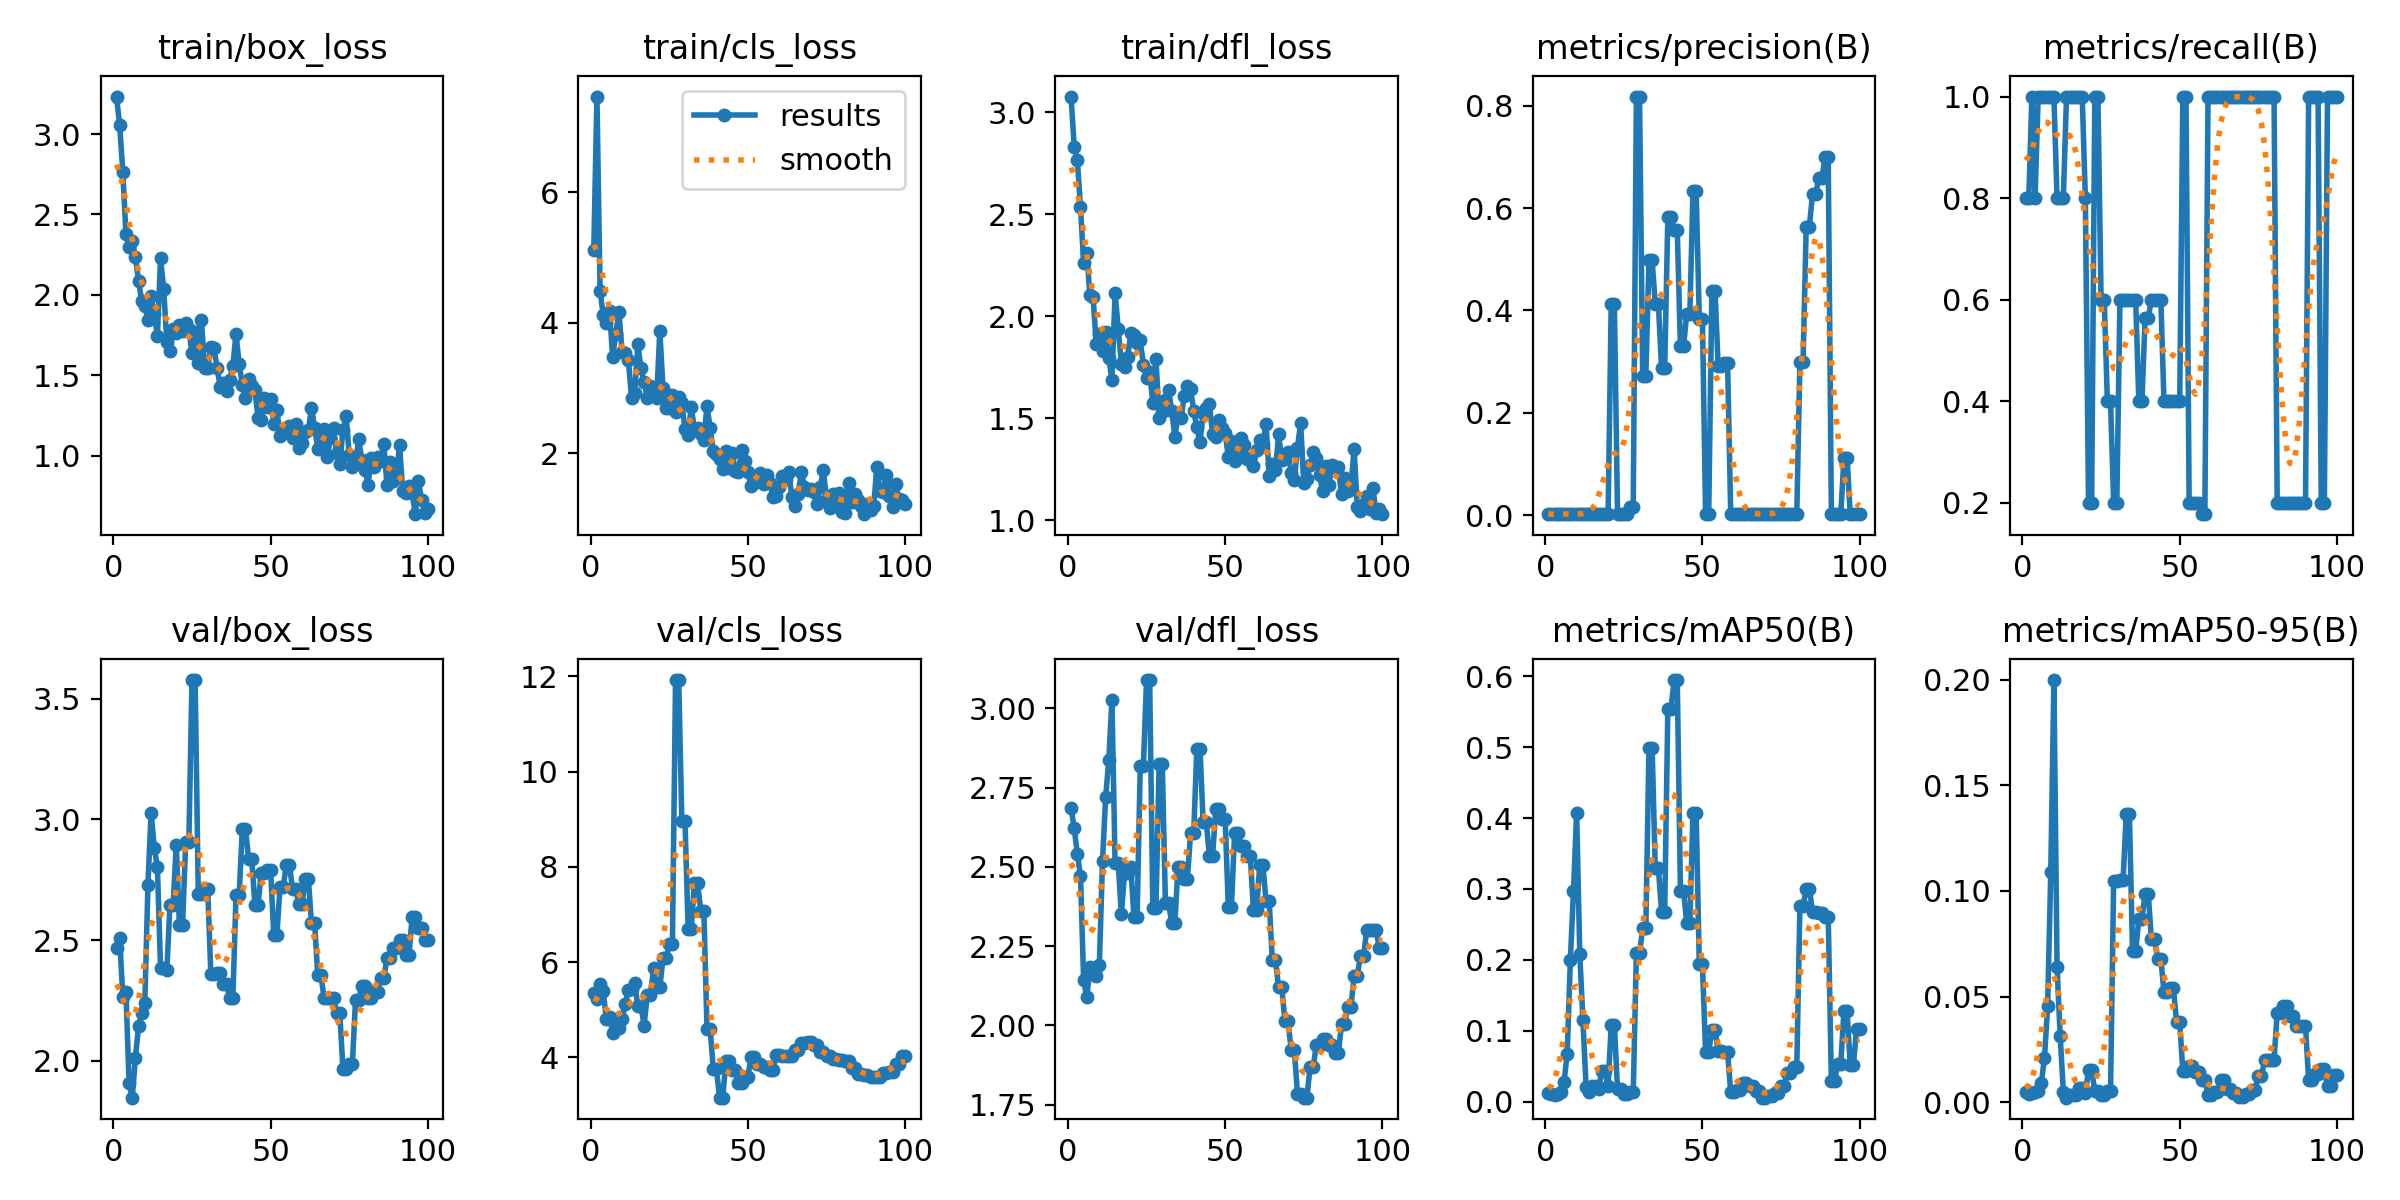

Source data for this figure (header and first rows):
epoch, time, train/box_loss, train/cls_loss, train/dfl_loss, metrics/precision(B), metrics/recall(B), metrics/mAP50(B), metrics/mAP50-95(B), val/box_loss, val/cls_loss, val/dfl_loss, lr/pg0, lr/pg1, lr/pg2
1, 19.13, 3.233, 5.125, 3.078, 0.0019, 0.8, 0.01283, 0.0049, 2.467, 5.345, 2.685, 6e-05, 6e-05, 6e-05
2, 32.81, 3.055, 7.47, 2.832, 0.0019, 0.8, 0.0106, 0.00404, 2.51, 5.219, 2.622, 0.0001386, 0.0001386, 0.0001386
3, 45.85, 2.767, 4.487, 2.767, 0.00238, 1, 0.01032, 0.00414, 2.266, 5.546, 2.54, 0.0002156, 0.0002156, 0.0002156
4, 59.51, 2.379, 4.125, 2.535, 0.0019, 0.8, 0.01126, 0.00479, 2.284, 5.392, 2.471, 0.0002911, 0.0002911, 0.0002911
5, 72.91, 2.297, 4, 2.263, 0.00238, 1, 0.01423, 0.00528, 1.909, 4.799, 2.142, 0.000365, 0.000365, 0.000365
6, 86.09, 2.337, 4.187, 2.31, 0.00238, 1, 0.02745, 0.0092, 1.847, 4.839, 2.088, 0.0004372, 0.0004372, 0.0004372
7, 99.08, 2.235, 3.479, 2.103, 0.00238, 1, 0.06792, 0.0209, 2.01, 4.519, 2.184, 0.0005079, 0.0005079, 0.0005079
8, 112.4, 2.088, 3.832, 2.096, 0.00238, 1, 0.1995, 0.04547, 2.142, 4.616, 2.165, 0.000577, 0.000577, 0.000577
9, 127.2, 1.964, 4.161, 1.865, 0.00238, 1, 0.2969, 0.1088, 2.197, 4.61, 2.156, 0.0006446, 0.0006446, 0.0006446
10, 141.2, 1.932, 3.553, 1.912, 0.00238, 1, 0.4071, 0.1999, 2.238, 4.8, 2.192, 0.0007105, 0.0007105, 0.0007105
11, 159.4, 1.845, 3.542, 1.832, 0.0019, 0.8, 0.2079, 0.06402, 2.729, 5.121, 2.519, 0.0007749, 0.0007749, 0.0007749
12, 176.1, 1.991, 3.429, 1.925, 0.0019, 0.8, 0.1151, 0.03118, 3.028, 5.416, 2.719, 0.0008376, 0.0008376, 0.0008376
13, 191.3, 1.881, 2.851, 1.795, 0.0019, 0.8, 0.02147, 0.00483, 2.883, 5.44, 2.838, 0.0008988, 0.0008988, 0.0008988
14, 204.8, 1.745, 2.931, 1.687, 0.00238, 1, 0.01342, 0.00211, 2.803, 5.561, 3.025, 0.0009584, 0.0009584, 0.0009584
15, 218.3, 2.227, 3.67, 2.116, 0.00238, 1, 0.0217, 0.00358, 2.386, 5.08, 2.511, 0.001016, 0.001016, 0.001016
16, 231.4, 2.038, 3.308, 1.94, 0.00238, 1, 0.0217, 0.00358, 2.386, 5.08, 2.511, 0.001073, 0.001073, 0.001073
17, 244.8, 1.706, 3.093, 1.768, 0.00238, 1, 0.01791, 0.00344, 2.375, 4.668, 2.351, 0.001128, 0.001128, 0.001128
18, 259, 1.653, 2.847, 1.75, 0.00238, 1, 0.04332, 0.00689, 2.644, 5.304, 2.481, 0.001181, 0.001181, 0.001181
19, 273.6, 1.786, 3.034, 1.799, 0.00238, 1, 0.04332, 0.00689, 2.644, 5.304, 2.481, 0.001233, 0.001233, 0.001233
20, 287.9, 1.764, 2.99, 1.919, 0.0019, 0.8, 0.02209, 0.00411, 2.894, 5.868, 2.5, 0.001283, 0.001283, 0.001283
21, 301.8, 1.812, 2.846, 1.907, 0.4132, 0.2, 0.1086, 0.01531, 2.563, 5.47, 2.342, 0.001331, 0.001331, 0.001331
22, 316.6, 1.773, 3.88, 1.867, 0.4132, 0.2, 0.1086, 0.01531, 2.563, 5.47, 2.342, 0.001378, 0.001378, 0.001378
23, 329.8, 1.824, 3.005, 1.884, 0.00238, 1, 0.01804, 0.00517, 2.906, 6.078, 2.819, 0.001424, 0.001424, 0.001424
24, 342.9, 1.786, 2.699, 1.762, 0.00238, 1, 0.01804, 0.00517, 2.906, 6.078, 2.819, 0.001467, 0.001467, 0.001467
25, 356.1, 1.636, 2.698, 1.697, 0.00232, 0.6, 0.01066, 0.00327, 3.577, 6.386, 3.089, 0.00151, 0.00151, 0.00151
26, 369.3, 1.767, 2.899, 1.727, 0.00232, 0.6, 0.01066, 0.00327, 3.577, 6.386, 3.089, 0.001505, 0.001505, 0.001505
27, 382.4, 1.575, 2.64, 1.575, 0.01686, 0.4, 0.01329, 0.00514, 2.691, 11.93, 2.37, 0.001485, 0.001485, 0.001485
28, 395.7, 1.845, 2.869, 1.79, 0.01686, 0.4, 0.01329, 0.00514, 2.691, 11.93, 2.37, 0.001465, 0.001465, 0.001465
29, 409, 1.546, 2.767, 1.501, 0.8178, 0.2, 0.2093, 0.1047, 2.71, 8.97, 2.824, 0.001446, 0.001446, 0.001446
30, 422, 1.546, 2.374, 1.533, 0.8178, 0.2, 0.2093, 0.1047, 2.71, 8.97, 2.824, 0.001426, 0.001426, 0.001426
31, 434.9, 1.677, 2.285, 1.588, 0.2709, 0.6, 0.2445, 0.1052, 2.36, 6.701, 2.387, 0.001406, 0.001406, 0.001406
32, 448.7, 1.667, 2.716, 1.64, 0.2709, 0.6, 0.2445, 0.1052, 2.36, 6.701, 2.387, 0.001386, 0.001386, 0.001386
33, 462.7, 1.545, 2.36, 1.538, 0.4978, 0.6, 0.4994, 0.1365, 2.364, 7.669, 2.323, 0.001366, 0.001366, 0.001366
34, 476, 1.425, 2.393, 1.411, 0.4978, 0.6, 0.4994, 0.1365, 2.364, 7.669, 2.323, 0.001347, 0.001347, 0.001347
35, 489.3, 1.45, 2.294, 1.511, 0.4134, 0.6, 0.3293, 0.07147, 2.316, 7.084, 2.498, 0.001327, 0.001327, 0.001327
36, 502.6, 1.404, 2.206, 1.503, 0.4134, 0.6, 0.3293, 0.07147, 2.316, 7.084, 2.498, 0.001307, 0.001307, 0.001307
37, 515.8, 1.469, 2.732, 1.61, 0.287, 0.4, 0.2675, 0.08691, 2.262, 4.592, 2.463, 0.001287, 0.001287, 0.001287
38, 529, 1.558, 2.381, 1.66, 0.287, 0.4, 0.2675, 0.08691, 2.262, 4.592, 2.463, 0.001267, 0.001267, 0.001267
39, 542.2, 1.758, 2.034, 1.643, 0.5824, 0.5648, 0.5542, 0.09865, 2.685, 3.757, 2.606, 0.001248, 0.001248, 0.001248
40, 555.3, 1.569, 1.995, 1.538, 0.5824, 0.5648, 0.5542, 0.09865, 2.685, 3.757, 2.606, 0.001228, 0.001228, 0.001228
41, 570.5, 1.442, 1.916, 1.455, 0.5566, 0.6, 0.5945, 0.07703, 2.961, 3.153, 2.873, 0.001208, 0.001208, 0.001208
42, 584.3, 1.356, 1.762, 1.382, 0.5566, 0.6, 0.5945, 0.07703, 2.961, 3.153, 2.873, 0.001188, 0.001188, 0.001188
43, 600.5, 1.474, 2.029, 1.527, 0.3297, 0.6, 0.2978, 0.06783, 2.837, 3.916, 2.642, 0.001168, 0.001168, 0.001168
44, 614.3, 1.435, 1.774, 1.548, 0.3297, 0.6, 0.2978, 0.06783, 2.837, 3.916, 2.642, 0.001149, 0.001149, 0.001149
45, 1707, 1.41, 2.006, 1.569, 0.3933, 0.4, 0.2519, 0.05206, 2.646, 3.735, 2.534, 0.001129, 0.001129, 0.001129
46, 1725, 1.237, 1.735, 1.421, 0.3933, 0.4, 0.2519, 0.05206, 2.646, 3.735, 2.534, 0.001109, 0.001109, 0.001109
47, 1740, 1.224, 1.72, 1.409, 0.6335, 0.4, 0.4074, 0.05391, 2.777, 3.464, 2.683, 0.001089, 0.001089, 0.001089
48, 1752, 1.358, 2.054, 1.491, 0.6335, 0.4, 0.4074, 0.05391, 2.777, 3.464, 2.683, 0.001069, 0.001069, 0.001069
49, 1765, 1.3, 1.884, 1.45, 0.3841, 0.4, 0.194, 0.03796, 2.791, 3.592, 2.651, 0.00105, 0.00105, 0.00105
50, 1778, 1.355, 1.715, 1.43, 0.3841, 0.4, 0.194, 0.03796, 2.791, 3.592, 2.651, 0.00103, 0.00103, 0.00103
51, 1791, 1.198, 1.498, 1.31, 0.00275, 1, 0.07063, 0.01458, 2.523, 4.003, 2.374, 0.00101, 0.00101, 0.00101
52, 1805, 1.282, 1.613, 1.389, 0.00275, 1, 0.07063, 0.01458, 2.523, 4.003, 2.374, 0.0009902, 0.0009902, 0.0009902
53, 1818, 1.124, 1.553, 1.29, 0.438, 0.2, 0.1013, 0.01721, 2.721, 3.864, 2.606, 0.0009704, 0.0009704, 0.0009704
54, 1830, 1.159, 1.703, 1.322, 0.438, 0.2, 0.1013, 0.01721, 2.721, 3.864, 2.606, 0.0009506, 0.0009506, 0.0009506
55, 1843, 1.164, 1.525, 1.405, 0.2915, 0.2, 0.07108, 0.01426, 2.809, 3.806, 2.567, 0.0009308, 0.0009308, 0.0009308
56, 1857, 1.183, 1.673, 1.369, 0.2915, 0.2, 0.07108, 0.01426, 2.809, 3.806, 2.567, 0.000911, 0.000911, 0.000911
57, 1870, 1.112, 1.545, 1.3, 0.2965, 0.1779, 0.06962, 0.01065, 2.71, 3.744, 2.534, 0.0008912, 0.0008912, 0.0008912
58, 1883, 1.194, 1.332, 1.305, 0.2965, 0.1779, 0.06962, 0.01065, 2.71, 3.744, 2.534, 0.0008714, 0.0008714, 0.0008714
59, 1897, 1.045, 1.347, 1.266, 0.00238, 1, 0.01378, 0.00352, 2.651, 4.041, 2.363, 0.0008516, 0.0008516, 0.0008516
60, 1910, 1.076, 1.489, 1.344, 0.00238, 1, 0.01378, 0.00352, 2.651, 4.041, 2.363, 0.0008318, 0.0008318, 0.0008318
... 40 more rows
